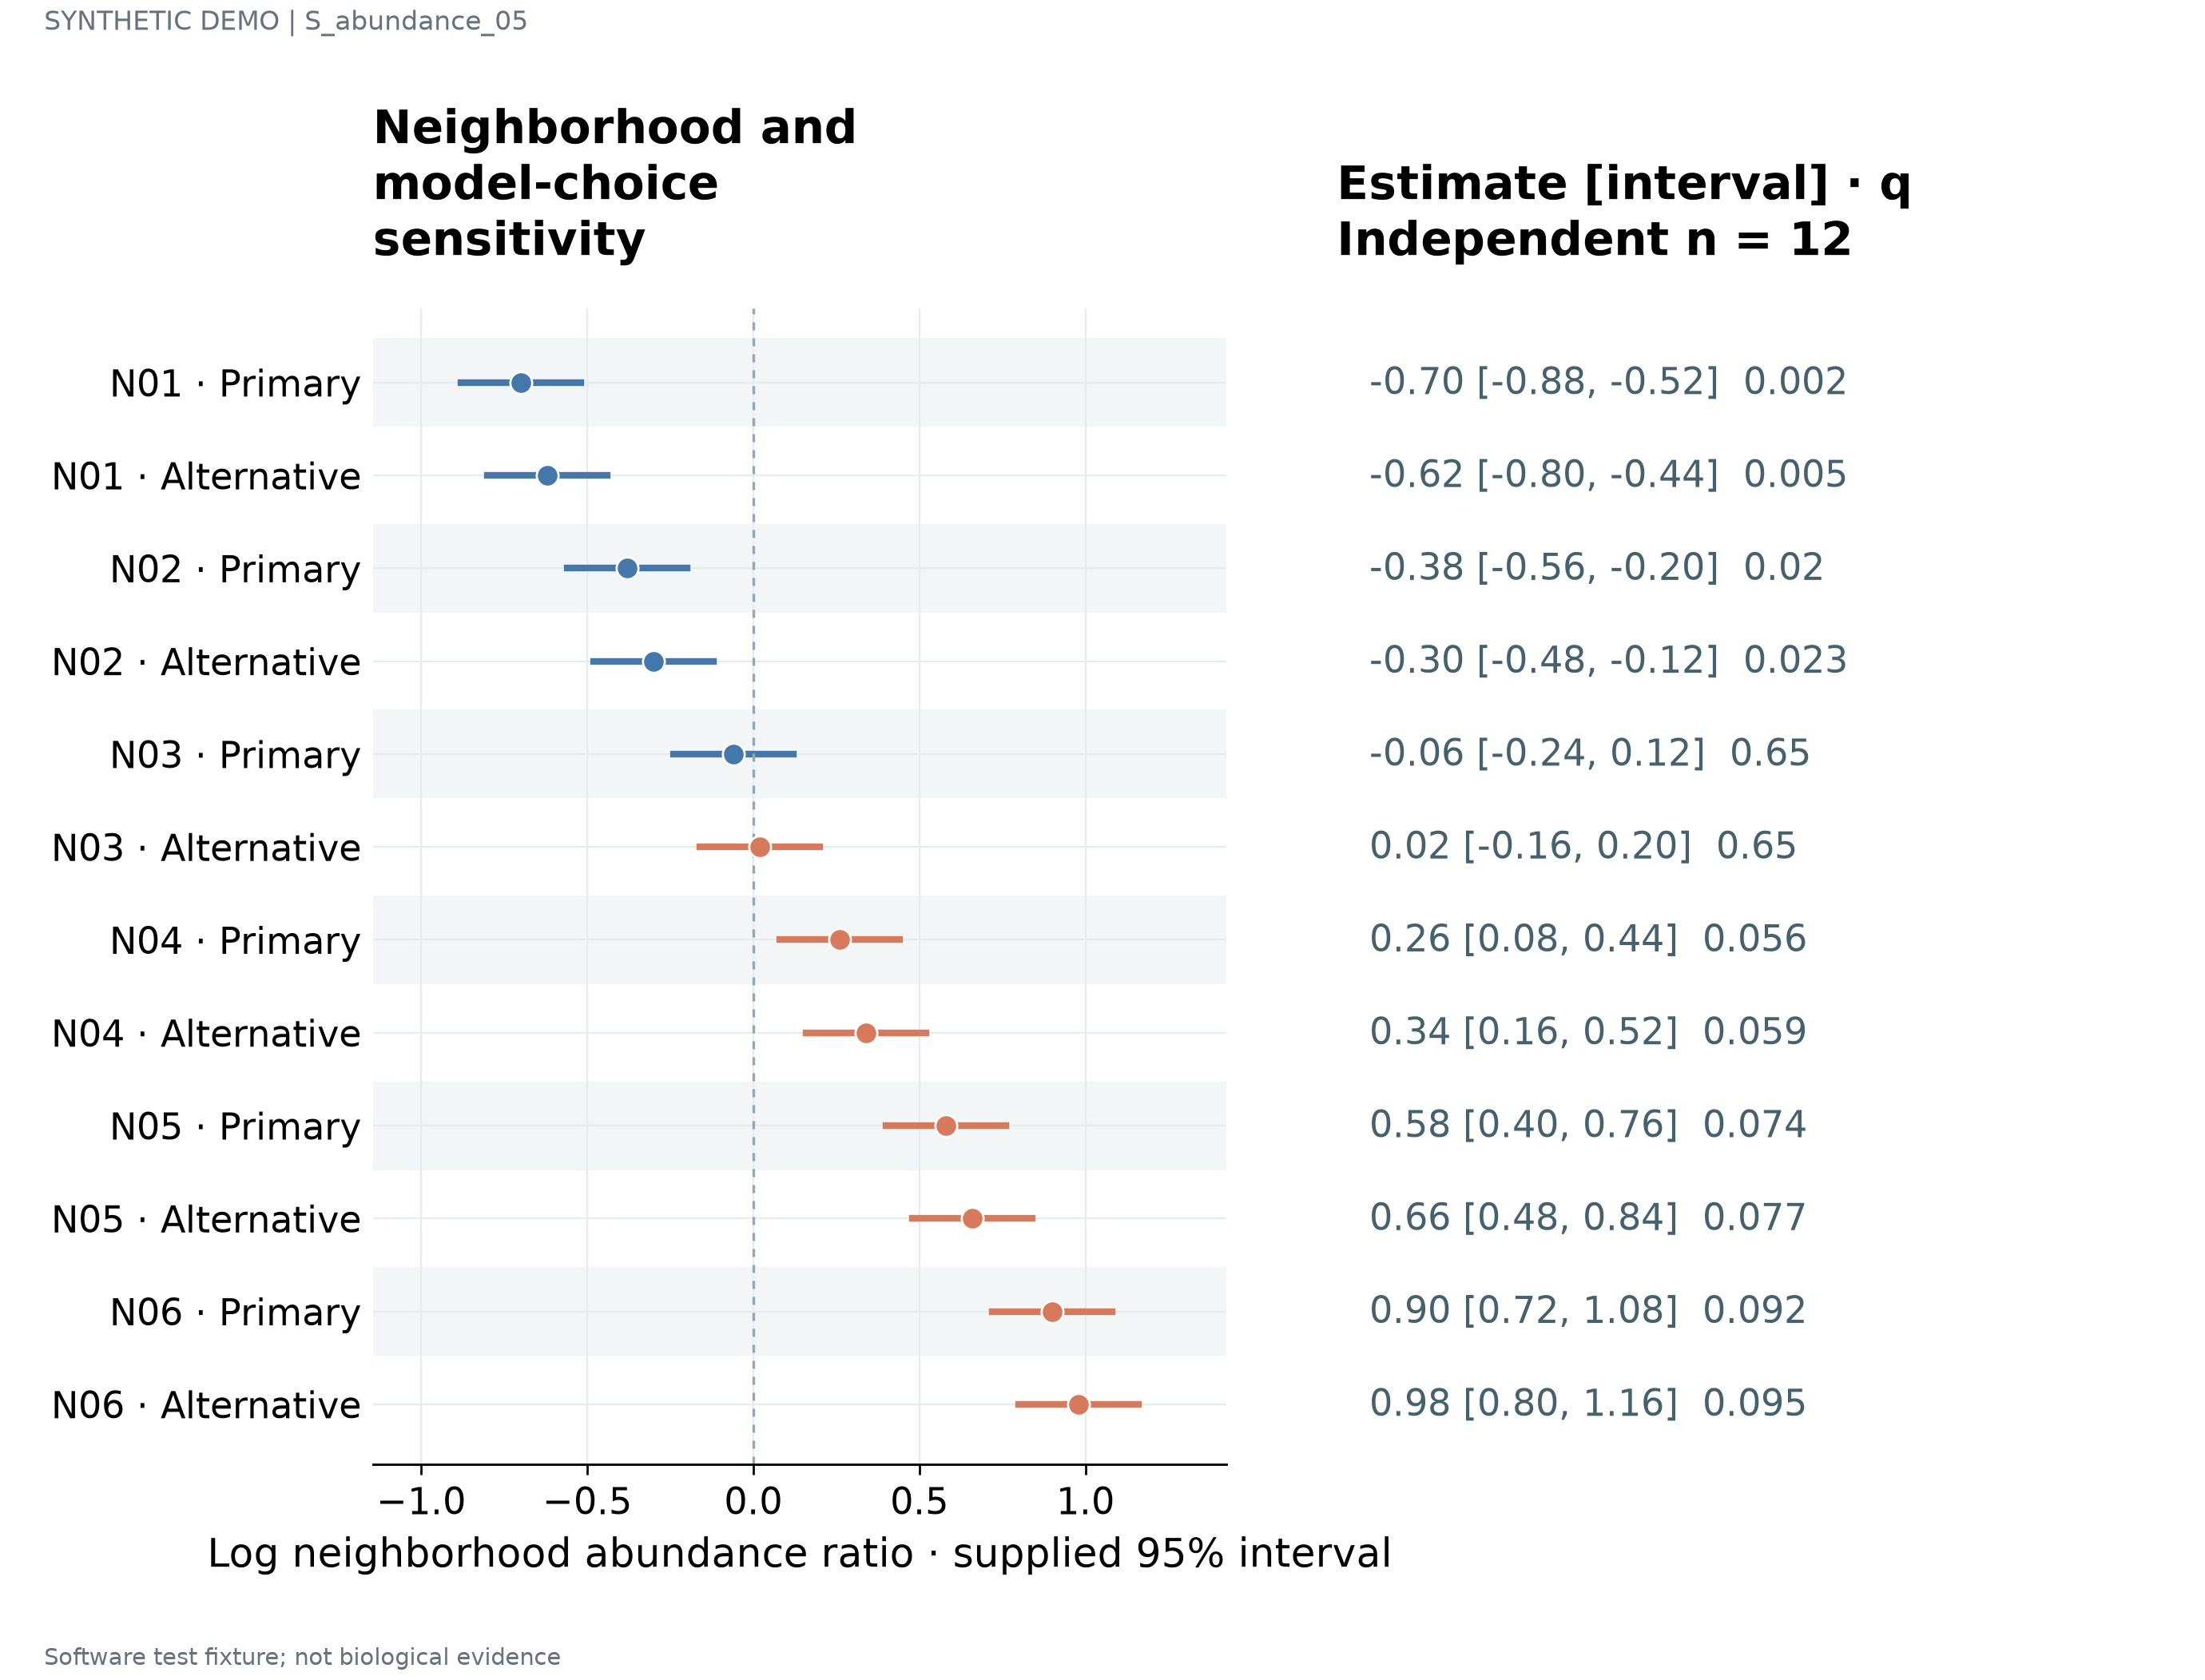

Data behind this chart, as committed beside it:
label	estimate	lower	upper	q	n	panel_id
N01 · Primary	-0.7	-0.88	-0.52	0.002	12	p1
N01 · Alternative	-0.62	-0.8	-0.44	0.005	12	p1
N02 · Primary	-0.38	-0.56	-0.2	0.02	12	p1
N02 · Alternative	-0.3	-0.48	-0.12	0.023	12	p1
N03 · Primary	-0.06	-0.24	0.12	0.65	12	p1
N03 · Alternative	0.02	-0.16	0.2	0.65	12	p1
N04 · Primary	0.26	0.08	0.44	0.056	12	p1
N04 · Alternative	0.34	0.16	0.52	0.059	12	p1
N05 · Primary	0.58	0.4	0.76	0.074	12	p1
N05 · Alternative	0.66	0.48	0.84	0.077	12	p1
N06 · Primary	0.9	0.72	1.08	0.092	12	p1
N06 · Alternative	0.98	0.8	1.16	0.095	12	p1
